Labelled photos from "food11_augmented", an image-classification folder in NorwegianIcecube/DNN_AE_GAN. The possible labels are: bread, dairy product, dessert, egg, fried food, meat, noodles pasta, rice, seafood, soup, vegetable fruit.

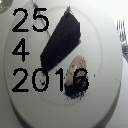
Label: dessert

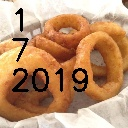
Label: fried food

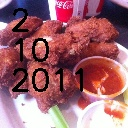
Label: meat

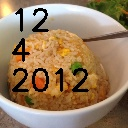
Label: rice

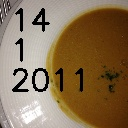
Label: soup

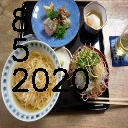
Label: noodles pasta
